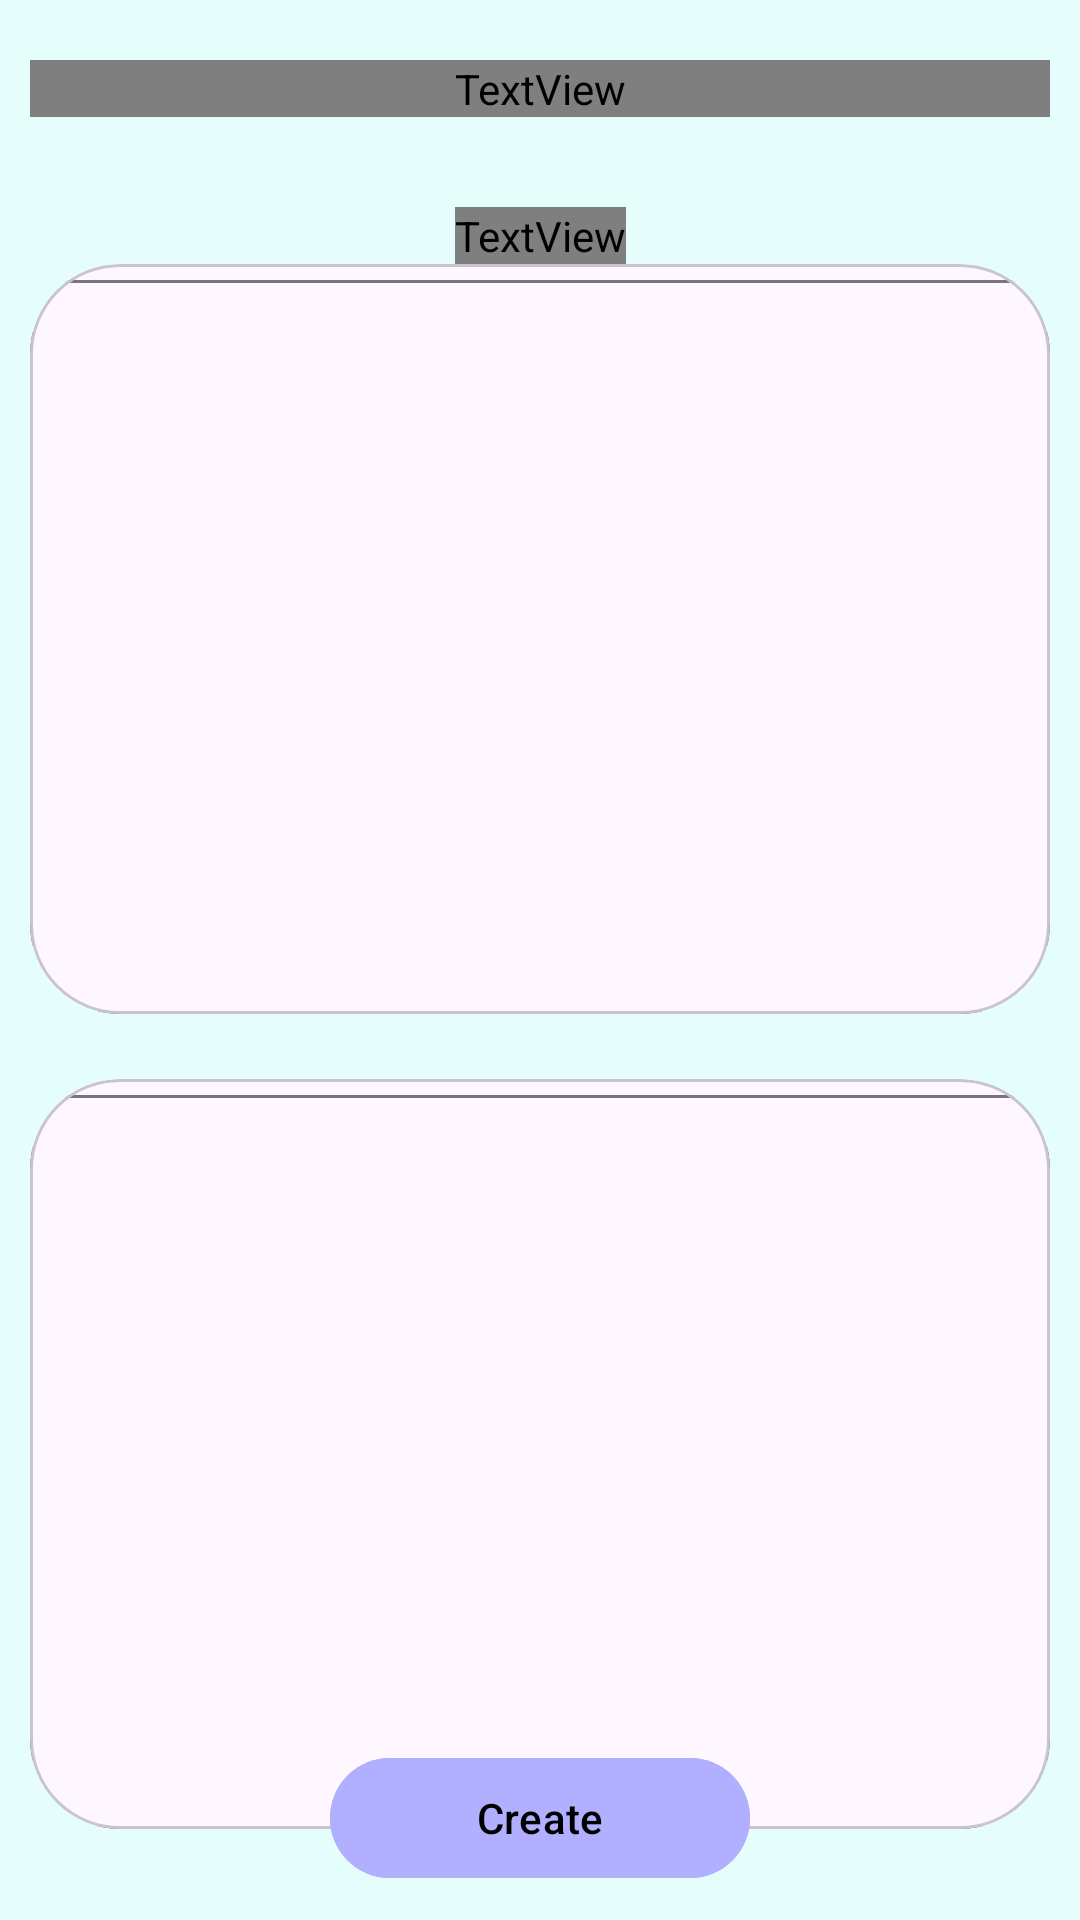

Layout XML and referenced resources for this Android screen:
<!-- AndroidManifest.xml: application theme Theme.OwlLearn -->
<!-- res/layout/fragment_create_and_edit_card.xml -->
<?xml version="1.0" encoding="utf-8"?>
<androidx.constraintlayout.widget.ConstraintLayout xmlns:android="http://schemas.android.com/apk/res/android"
    xmlns:tools="http://schemas.android.com/tools"
    android:layout_width="match_parent"
    android:layout_height="match_parent"
    xmlns:app="http://schemas.android.com/apk/res-auto"
    tools:context=".ui.create_edit_card.CreateAndEditCardFragment"
    android:background="@color/back">

    <TextView
        android:id="@+id/card_creation_title"
        android:layout_width="match_parent"
        android:layout_height="wrap_content"
        android:gravity="center_horizontal"
        app:layout_constraintStart_toStartOf="parent"
        app:layout_constraintTop_toTopOf="parent"
        app:layout_constraintEnd_toEndOf="parent"
        android:text="Create a new card"
        android:fontFamily="@font/title"
        android:textSize="40sp"
        android:layout_marginTop="20dp"
        android:layout_marginHorizontal="10dp"
        />



        <TextView
            android:id="@+id/card_creation_front_title"
            android:layout_width="wrap_content"
            android:layout_height="wrap_content"
            android:text="Front side:"
            android:layout_marginTop="30dp"
            android:fontFamily="@font/title"
            android:textSize="30sp"
            android:layout_marginBottom="10dp"
            app:layout_constraintTop_toBottomOf="@id/card_creation_title"
            app:layout_constraintStart_toStartOf="@id/card_creation_title"
            app:layout_constraintEnd_toEndOf="@id/card_creation_title"

            />

        <com.google.android.material.card.MaterialCardView
            android:id="@+id/card_creation_front_card"
            android:layout_width="0dp"
            android:layout_height="250dp"
            app:layout_constraintTop_toBottomOf="@id/card_creation_front_title"
            app:layout_constraintStart_toStartOf="@id/card_creation_title"
            app:layout_constraintEnd_toEndOf="@id/card_creation_title"
            app:cardCornerRadius="30dp"
            android:background="@drawable/box_background"
            android:elevation="10dp"
            >

            <com.google.android.material.textfield.TextInputLayout
                android:id="@+id/card_creation_front_textlayout"
                android:layout_width="match_parent"
                android:layout_height="match_parent"

                android:gravity="center"
                app:helperText="This text will appear on the front side of the card."
                app:counterEnabled="true"
                app:counterMaxLength="300"
                >

                <com.google.android.material.textfield.TextInputEditText
                    android:id="@+id/card_creation_front_edittext"
                    android:layout_width="match_parent"
                    android:layout_height="match_parent"
                    android:maxLength="300"

                    />

            </com.google.android.material.textfield.TextInputLayout>












        </com.google.android.material.card.MaterialCardView>

    <TextView
        android:id="@+id/card_creation_back_title"
        android:layout_width="wrap_content"
        android:layout_height="wrap_content"
        android:text="Back side:"
        android:layout_marginTop="30dp"
        android:fontFamily="@font/title"
        android:textSize="30sp"
        android:layout_marginBottom="10dp"
        app:layout_constraintTop_toBottomOf="@id/card_creation_front_card"
        app:layout_constraintStart_toStartOf="@id/card_creation_title"
        app:layout_constraintEnd_toEndOf="@id/card_creation_title"


        />

    <com.google.android.material.card.MaterialCardView
        android:layout_width="0dp"
        android:layout_height="250dp"
        app:layout_constraintTop_toBottomOf="@id/card_creation_back_title"
        app:layout_constraintStart_toStartOf="@id/card_creation_title"
        app:layout_constraintEnd_toEndOf="@id/card_creation_title"
        app:layout_constraintBottom_toTopOf="@id/card_creation_create_button"
        app:cardCornerRadius="30dp"
        android:background="@drawable/box_background"
        android:elevation="10dp"
        >
        <com.google.android.material.textfield.TextInputLayout
            android:id="@+id/card_creation_back_textlayout"
            android:layout_width="match_parent"
            android:layout_height="match_parent"

            android:gravity="center"
            app:helperText="This text will appear on the front side of the card."
            app:counterEnabled="true"
            app:counterMaxLength="300"
            >

            <com.google.android.material.textfield.TextInputEditText
                android:id="@+id/card_creation_back_edittext"
                android:layout_width="match_parent"
                android:layout_height="match_parent"
                android:maxLength="300"
                android:shadowColor="@color/purple"

                />

        </com.google.android.material.textfield.TextInputLayout>

    </com.google.android.material.card.MaterialCardView>

    <com.google.android.material.button.MaterialButton
        android:id="@+id/card_creation_create_button"
        android:layout_width="140dp"
        android:layout_height="wrap_content"
        app:layout_constraintStart_toStartOf="@id/card_creation_title"
        app:layout_constraintEnd_toEndOf="@id/card_creation_title"
        app:layout_constraintBottom_toBottomOf="parent"
        android:text="Create"
        android:layout_marginVertical="10dp"
        android:backgroundTint="@color/purple"
        android:elevation="10dp"
        android:textColor="@color/black"
        />

</androidx.constraintlayout.widget.ConstraintLayout>
<!-- resources referenced by this layout -->
<resources>
  <color name="back">#e6fefb</color>
  <color name="black">#000000</color>
  <color name="purple">#B1AFFF</color>
  <!-- drawable box_background (drawable) -->
  <?xml version="1.0" encoding="utf-8"?>
  
  <shape xmlns:android="http://schemas.android.com/apk/res/android"
      android:shape="rectangle">
      <gradient
          android:startColor="#B1AFFF"
          android:endColor="#CDFCF6"
          android:angle="315"
  
          />
  </shape>
  <style name="Theme.OwlLearn" parent="Theme.Material3.Light.NoActionBar">
          <item name="android:statusBarColor">@color/transparent</item>
          <item name="android:windowTranslucentStatus">true</item>
  
          
          <item name="colorPrimary">@color/white</item>
          <item name="colorPrimaryVariant">@color/white</item>
          <item name="colorOnPrimary">@color/white</item>
          
          <item name="colorSecondary">@color/teal_200</item>
          <item name="colorSecondaryVariant">@color/teal_700</item>
          <item name="colorOnSecondary">@color/black</item>
          
          
      </style>
  <color name="transparent">#00000000</color>
  <color name="white">#FFFFFF</color>
  <color name="teal_200">#FF03DAC5</color>
  <color name="teal_700">#FF018786</color>
</resources>
